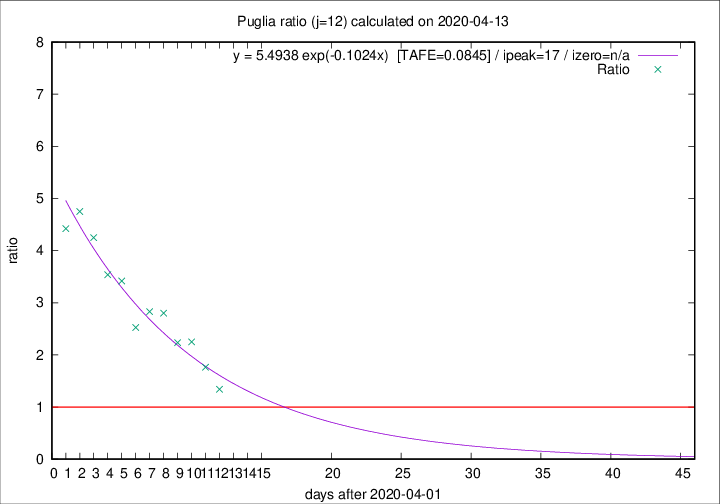

Data behind this chart, as committed beside it:
2020-04-13, 7, 267, 138, 103, 1.3398
2020-04-12, 7, 260, 150, 85, 1.765
2020-04-11, 15, 253, 162, 72, 2.25
2020-04-10, 13, 238, 152, 68, 2.235
2020-04-09, 6, 225, 154, 55, 2.8
2020-04-08, 10, 219, 150, 53, 2.83
2020-04-07, 14, 209, 144, 57, 2.526
2020-04-06, 13, 195, 147, 43, 3.419
2020-04-05, 9, 182, 138, 39, 3.538
2020-04-04, 9, 173, 136, 32, 4.25
2020-04-03, 20, 164, 133, 28, 4.75
2020-04-02, 15, 144, 115, 26, 4.423
